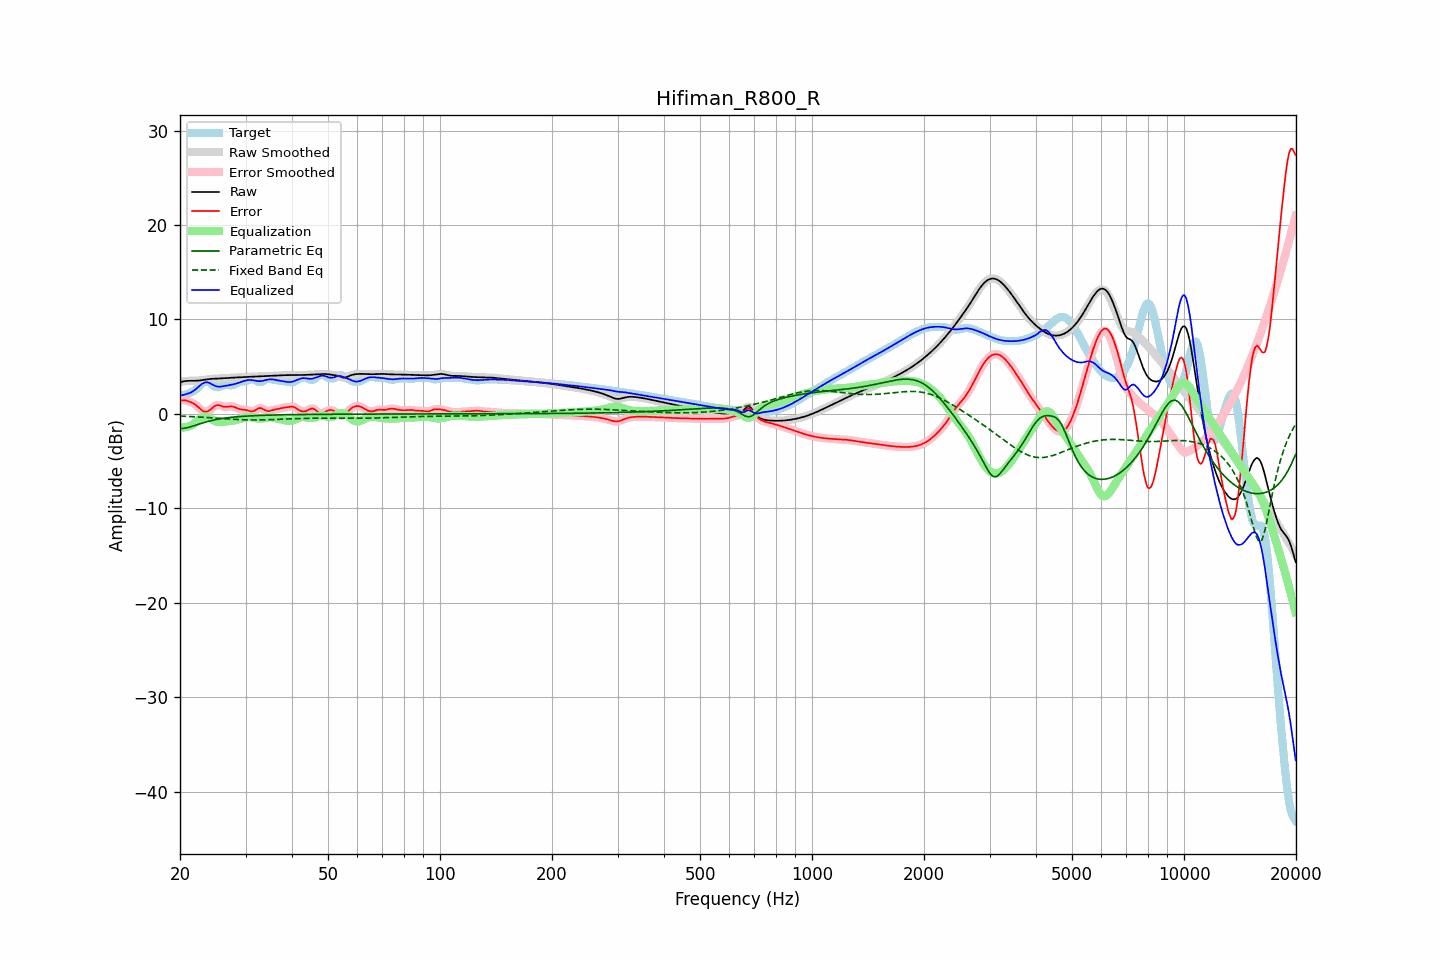

Values plotted in this chart, from the file beside it:
frequency, raw, error, smoothed, error_smoothed, equalization, parametric_eq, fixed_band_eq, equalized_raw, equalized_smoothed, target
20.00, 3.35, 1.41, 3.35, 1.40, -1.42, -1.56, -0.24, 1.93, 1.93, 1.94
20.20, 3.40, 1.43, 3.40, 1.43, -1.43, -1.55, -0.24, 1.96, 1.96, 1.97
20.40, 3.43, 1.44, 3.44, 1.44, -1.44, -1.54, -0.25, 2.00, 2.00, 2.00
20.61, 3.47, 1.44, 3.46, 1.43, -1.42, -1.51, -0.26, 2.05, 2.04, 2.02
20.81, 3.49, 1.40, 3.49, 1.40, -1.39, -1.48, -0.27, 2.09, 2.09, 2.09
21.02, 3.50, 1.35, 3.50, 1.35, -1.35, -1.44, -0.27, 2.15, 2.15, 2.15
21.23, 3.50, 1.29, 3.50, 1.29, -1.29, -1.40, -0.28, 2.21, 2.21, 2.22
21.44, 3.50, 1.22, 3.50, 1.22, -1.22, -1.35, -0.29, 2.29, 2.29, 2.28
21.66, 3.50, 1.14, 3.50, 1.14, -1.12, -1.29, -0.30, 2.38, 2.38, 2.37
21.87, 3.50, 1.04, 3.51, 1.04, -1.00, -1.24, -0.31, 2.50, 2.50, 2.46
22.09, 3.51, 0.91, 3.51, 0.91, -0.87, -1.18, -0.32, 2.64, 2.64, 2.60
22.31, 3.52, 0.77, 3.52, 0.77, -0.73, -1.13, -0.33, 2.79, 2.79, 2.75
22.54, 3.53, 0.61, 3.54, 0.61, -0.60, -1.07, -0.34, 2.94, 2.94, 2.92
22.76, 3.56, 0.46, 3.56, 0.46, -0.47, -1.02, -0.35, 3.08, 3.08, 3.09
22.99, 3.58, 0.33, 3.58, 0.33, -0.37, -0.96, -0.36, 3.21, 3.21, 3.25
23.22, 3.61, 0.25, 3.61, 0.25, -0.31, -0.91, -0.37, 3.30, 3.30, 3.36
23.45, 3.63, 0.22, 3.63, 0.22, -0.29, -0.86, -0.38, 3.34, 3.34, 3.42
23.69, 3.66, 0.25, 3.66, 0.25, -0.32, -0.81, -0.39, 3.34, 3.34, 3.41
23.92, 3.68, 0.33, 3.68, 0.34, -0.39, -0.77, -0.40, 3.29, 3.29, 3.35
24.16, 3.70, 0.46, 3.70, 0.46, -0.48, -0.73, -0.41, 3.21, 3.21, 3.24
24.40, 3.71, 0.61, 3.71, 0.61, -0.59, -0.69, -0.42, 3.12, 3.12, 3.10
24.65, 3.72, 0.76, 3.72, 0.75, -0.69, -0.65, -0.43, 3.03, 3.03, 2.96
24.89, 3.73, 0.87, 3.73, 0.86, -0.78, -0.61, -0.44, 2.96, 2.96, 2.86
25.14, 3.74, 0.92, 3.74, 0.92, -0.83, -0.58, -0.46, 2.91, 2.91, 2.82
25.39, 3.75, 0.93, 3.75, 0.92, -0.86, -0.55, -0.47, 2.88, 2.88, 2.82
25.65, 3.75, 0.88, 3.75, 0.88, -0.87, -0.52, -0.48, 2.89, 2.89, 2.88
25.91, 3.76, 0.82, 3.76, 0.82, -0.86, -0.49, -0.49, 2.91, 2.91, 2.94
26.16, 3.77, 0.77, 3.77, 0.77, -0.84, -0.47, -0.50, 2.93, 2.93, 3.01
26.43, 3.78, 0.74, 3.78, 0.75, -0.82, -0.44, -0.51, 2.97, 2.97, 3.04
26.69, 3.80, 0.75, 3.80, 0.75, -0.80, -0.42, -0.53, 3.00, 3.00, 3.04
26.96, 3.81, 0.77, 3.81, 0.77, -0.78, -0.40, -0.54, 3.03, 3.03, 3.03
27.23, 3.82, 0.80, 3.82, 0.79, -0.76, -0.38, -0.55, 3.05, 3.05, 3.02
27.50, 3.83, 0.80, 3.83, 0.80, -0.74, -0.36, -0.56, 3.08, 3.08, 3.03
27.77, 3.84, 0.77, 3.84, 0.77, -0.72, -0.34, -0.57, 3.12, 3.12, 3.07
28.05, 3.85, 0.72, 3.85, 0.71, -0.69, -0.33, -0.58, 3.16, 3.16, 3.13
28.33, 3.86, 0.64, 3.86, 0.64, -0.65, -0.31, -0.59, 3.21, 3.21, 3.22
28.62, 3.87, 0.57, 3.87, 0.57, -0.60, -0.30, -0.60, 3.26, 3.26, 3.30
28.90, 3.87, 0.51, 3.87, 0.51, -0.55, -0.28, -0.61, 3.32, 3.32, 3.37
29.19, 3.88, 0.48, 3.88, 0.48, -0.50, -0.27, -0.61, 3.38, 3.38, 3.40
29.48, 3.89, 0.46, 3.89, 0.46, -0.45, -0.26, -0.62, 3.44, 3.44, 3.43
29.78, 3.90, 0.44, 3.90, 0.44, -0.40, -0.25, -0.63, 3.49, 3.49, 3.46
30.08, 3.91, 0.42, 3.91, 0.41, -0.36, -0.24, -0.63, 3.54, 3.54, 3.49
30.38, 3.91, 0.37, 3.91, 0.36, -0.34, -0.23, -0.64, 3.58, 3.58, 3.54
30.68, 3.92, 0.31, 3.92, 0.31, -0.33, -0.22, -0.64, 3.59, 3.59, 3.61
30.99, 3.93, 0.27, 3.93, 0.28, -0.34, -0.21, -0.64, 3.59, 3.59, 3.66
31.30, 3.93, 0.27, 3.93, 0.28, -0.36, -0.20, -0.64, 3.57, 3.57, 3.66
31.61, 3.94, 0.32, 3.94, 0.33, -0.40, -0.19, -0.65, 3.54, 3.54, 3.62
31.93, 3.94, 0.41, 3.94, 0.41, -0.44, -0.18, -0.65, 3.51, 3.51, 3.53
32.24, 3.95, 0.51, 3.95, 0.51, -0.47, -0.18, -0.65, 3.48, 3.48, 3.44
32.57, 3.96, 0.60, 3.96, 0.59, -0.49, -0.17, -0.64, 3.47, 3.47, 3.36
32.89, 3.97, 0.62, 3.97, 0.61, -0.50, -0.16, -0.64, 3.47, 3.47, 3.35
33.22, 3.98, 0.57, 3.98, 0.56, -0.49, -0.16, -0.64, 3.49, 3.49, 3.41
33.55, 3.99, 0.48, 3.99, 0.48, -0.47, -0.15, -0.64, 3.52, 3.52, 3.51
33.89, 4.00, 0.38, 4.00, 0.39, -0.44, -0.15, -0.63, 3.57, 3.56, 3.62
34.23, 4.01, 0.32, 4.01, 0.32, -0.40, -0.14, -0.63, 3.61, 3.61, 3.69
34.57, 4.02, 0.29, 4.02, 0.30, -0.37, -0.14, -0.62, 3.64, 3.64, 3.73
34.92, 4.02, 0.32, 4.02, 0.32, -0.36, -0.13, -0.62, 3.66, 3.66, 3.70
35.27, 4.03, 0.37, 4.03, 0.37, -0.36, -0.13, -0.61, 3.66, 3.66, 3.66
35.62, 4.03, 0.42, 4.03, 0.42, -0.39, -0.12, -0.60, 3.64, 3.64, 3.61
35.97, 4.04, 0.46, 4.04, 0.46, -0.43, -0.12, -0.60, 3.61, 3.61, 3.58
... 635 more rows
